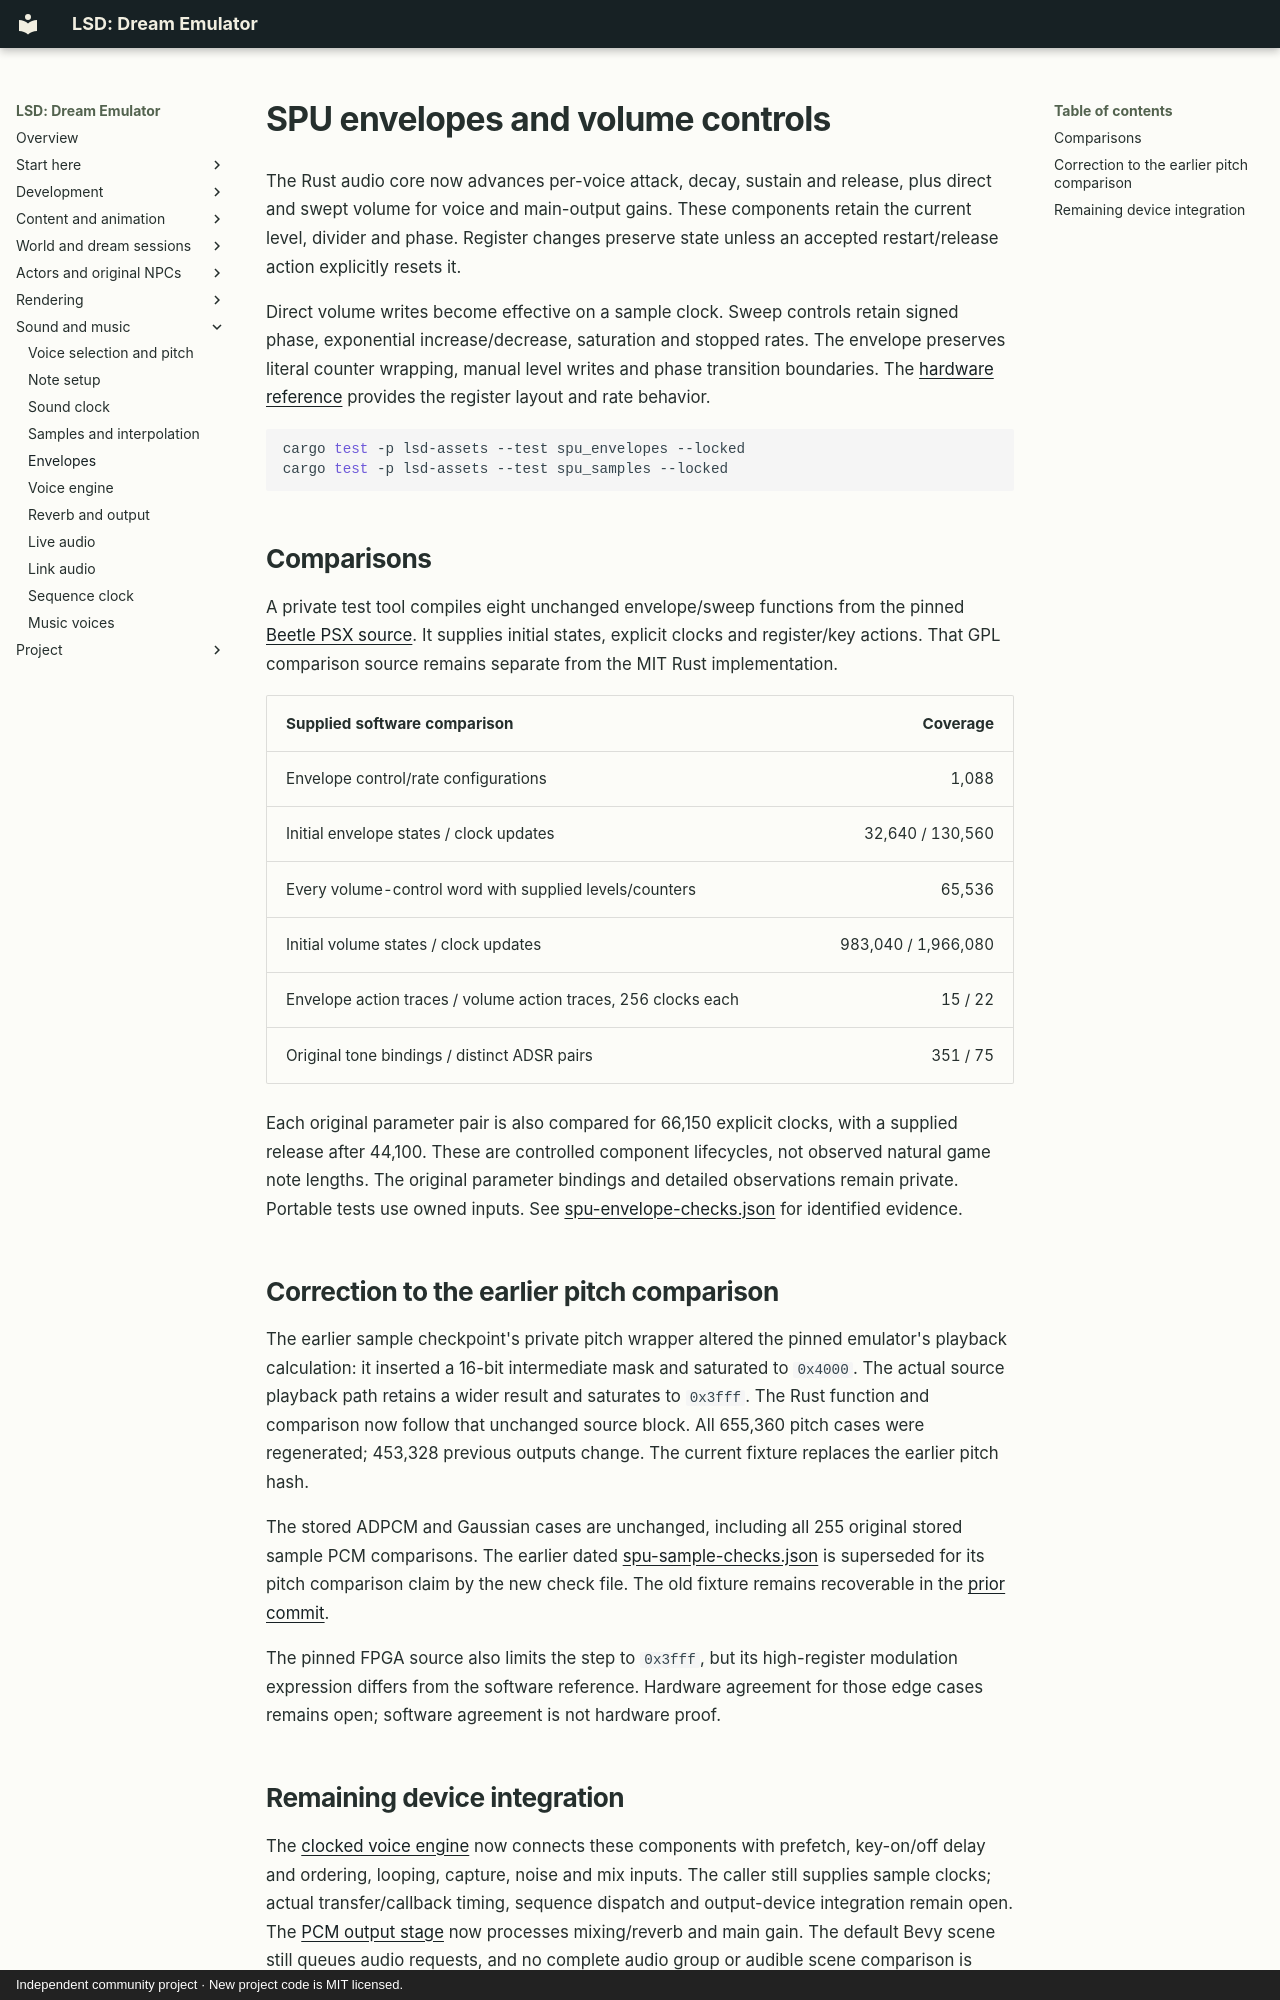

repository: BaileyPillon/lsd-dream-emulator-bevy · page: SPU_ENVELOPES/index.html · generator: mkdocs · copyright: Independent community project · New project code is MIT licensed.

# SPU envelopes and volume controls

The Rust audio core now advances per-voice attack, decay, sustain and release,
plus direct and swept volume for voice and main-output gains. These components
retain the current level, divider and phase. Register changes preserve state
unless an accepted restart/release action explicitly resets it.

Direct volume writes become effective on a sample clock. Sweep controls retain
signed phase, exponential increase/decrease, saturation and stopped rates. The
envelope preserves literal counter wrapping, manual level writes and phase
transition boundaries. The
[hardware reference](https://psx-spx.consoledev.net/soundprocessingunitspu/#spu-volume-and-adsr-generator)
provides the register layout and rate behavior.

```sh
cargo test -p lsd-assets --test spu_envelopes --locked
cargo test -p lsd-assets --test spu_samples --locked
```

## Comparisons

A private test tool compiles eight unchanged envelope/sweep functions from the
pinned [Beetle PSX source](https://github.com/libretro/beetle-psx-libretro/blob/e57860d82faa953dc0fc10f201fd583739bc2f7d/mednafen/psx/spu.c).
It supplies initial states, explicit clocks and register/key actions. That GPL
comparison source remains separate from the MIT Rust implementation.

| Supplied software comparison | Coverage |
| --- | ---: |
| Envelope control/rate configurations | 1,088 |
| Initial envelope states / clock updates | 32,640 / 130,560 |
| Every volume-control word with supplied levels/counters | 65,536 |
| Initial volume states / clock updates | 983,040 / 1,966,080 |
| Envelope action traces / volume action traces, 256 clocks each | 15 / 22 |
| Original tone bindings / distinct ADSR pairs | 351 / 75 |

Each original parameter pair is also compared for 66,150 explicit clocks, with
a supplied release after 44,100. These are controlled component lifecycles,
not observed natural game note lengths. The original parameter bindings and
detailed observations remain private. Portable tests use owned inputs.
See [spu-envelope-checks.json](spu-envelope-checks.json) for identified evidence.

## Correction to the earlier pitch comparison

The earlier sample checkpoint's private pitch wrapper altered the pinned
emulator's playback calculation: it inserted a 16-bit intermediate mask and
saturated to `0x4000`. The actual source playback path retains a wider result
and saturates to `0x3fff`. The Rust function and comparison now follow that
unchanged source block. All 655,360 pitch cases were regenerated; 453,328
previous outputs change. The current fixture replaces the earlier pitch hash.

The stored ADPCM and Gaussian cases are unchanged, including all 255 original
stored sample PCM comparisons. The earlier dated
[spu-sample-checks.json](spu-sample-checks.json) is superseded for its pitch
comparison claim by the new check file. The old fixture remains recoverable in
the [prior commit](https://github.com/BaileyPillon/lsd-dream-emulator-bevy/tree/48aac5e818946ec473c6bdf3ab0d5d06f762b0cd).

The pinned FPGA source also limits the step to `0x3fff`, but its high-register
modulation expression differs from the software reference. Hardware agreement
for those edge cases remains open; software agreement is not hardware proof.
